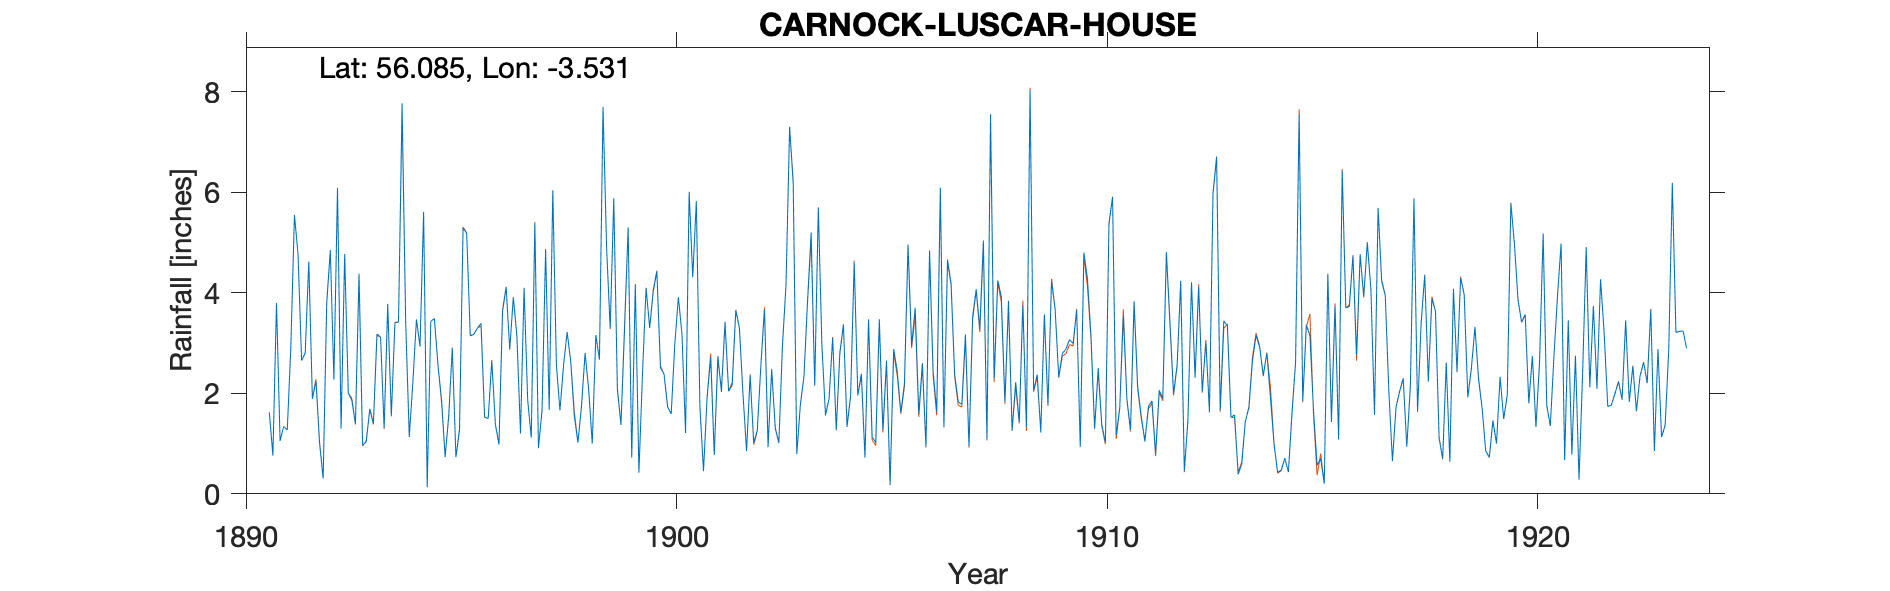

Values plotted in this chart, from the file beside it:
CARNOCK LUSCAR HOUSE NO1, , , , , , , , , , , , , , , , , , , , , , , 
Grid ref, NT048891, Long, -3.531, Lat, 56.09, Elevation, 430, ft, , , , , , , , , , , , , , , 
Station no, RR2966, , , , , , , , , , , , , , , , , , , , , , 
, 1890, 1891, 1892, 1893, 1894, 1895, 1896, 1897, 1898, 1899, 1900, 1901, 1902, 1903, 1904, 1905, 1906, 1907, 1908, 1909, 1910, 1911, 1912
January, , 1.62, 1.89, 1.4, 3.42, 1.87, 1.52, 1.87, 2.63, 5.88, 4.43, 1.74, 1.99, 4.16, 1.9, 1.13, 3.7, 1.83, 3.92, 3.57, 4.28, 1.28, 1.99
February, , 0.76, 2.24, 4.38, 7.77, 0.73, 1.5, 1.12, 1.55, 2.1, 2.51, 0.45, 0.85, 7.3, 3.1, 1.02, 1.59, 1.78, 1.83, 1.76, 3.13, 3.83, 2.57
March, , 3.8, 1.01, 0.97, 3.42, 1.56, 2.65, 5.38, 1.02, 1.37, 2.38, 1.91, 2.36, 6.17, 1.28, 3.47, 2.6, 3.17, 3.84, 4.24, 1.3, 2.13, 4.24
April, , 1.05, 0.31, 1.03, 1.13, 2.9, 1.38, 0.91, 1.74, 3.28, 1.73, 2.72, 1.01, 0.79, 2.81, 1.27, 0.94, 0.95, 1.26, 3.67, 2.5, 1.54, 0.46
May, , 1.34, 3.81, 1.69, 2.22, 0.73, 0.98, 1.65, 2.8, 5.3, 1.59, 0.77, 1.27, 1.77, 3.37, 2.65, 4.84, 3.52, 2.22, 2.32, 1.37, 1.04, 1.45
June, , 1.27, 4.85, 1.4, 3.47, 1.28, 3.63, 4.87, 2.08, 0.72, 2.98, 2.74, 2.57, 2.34, 1.33, 0.18, 2.42, 4.07, 1.43, 2.79, 1.03, 1.74, 4.21
July, , 2.93, 2.27, 3.18, 2.93, 5.29, 4.11, 1.67, 1, 4.17, 3.91, 2.03, 3.67, 3.84, 1.94, 2.88, 1.64, 3.28, 3.75, 2.88, 5.36, 1.85, 2.31
August, , 5.55, 6.09, 3.12, 5.61, 5.18, 2.87, 6.04, 3.16, 0.42, 3.18, 3.42, 0.93, 5.2, 4.61, 2.43, 6.09, 5.04, 1.33, 3.07, 5.91, 0.78, 4.12
September, , 4.77, 1.3, 1.31, 0.13, 3.15, 3.91, 2.57, 2.67, 2.39, 1.21, 2.04, 2.48, 2.15, 1.96, 1.62, 1.33, 1.09, 8.04, 2.99, 1.17, 2.06, 2.04
October, , 2.65, 4.77, 3.78, 3.43, 3.17, 3.14, 1.66, 7.69, 4.1, 6, 2.16, 1.3, 5.69, 2.39, 2.19, 4.66, 7.55, 2.05, 3.66, 1.7, 1.9, 3.02
November, , 2.8, 2.01, 1.54, 3.49, 3.3, 1.2, 2.56, 4.88, 3.3, 4.31, 3.65, 1.01, 2.96, 0.72, 4.96, 4.18, 2.29, 2.37, 0.94, 3.54, 4.81, 1.64
December, , 4.62, 1.86, 3.4, 2.56, 3.39, 4.1, 3.22, 3.3, 4.03, 5.82, 3.31, 2.95, 1.56, 3.47, 2.95, 2.37, 4.25, 1.22, 4.8, 1.88, 3.41, 5.99
Total, , 33.16, 32.41, 27.2, 39.58, 32.55, 30.99, 33.52, 34.52, 37.06, 40.05, 26.94, 22.39, 43.93, 28.88, 26.75, 36.36, 38.82, 33.26, 36.69, 33.17, 26.37, 34.04
